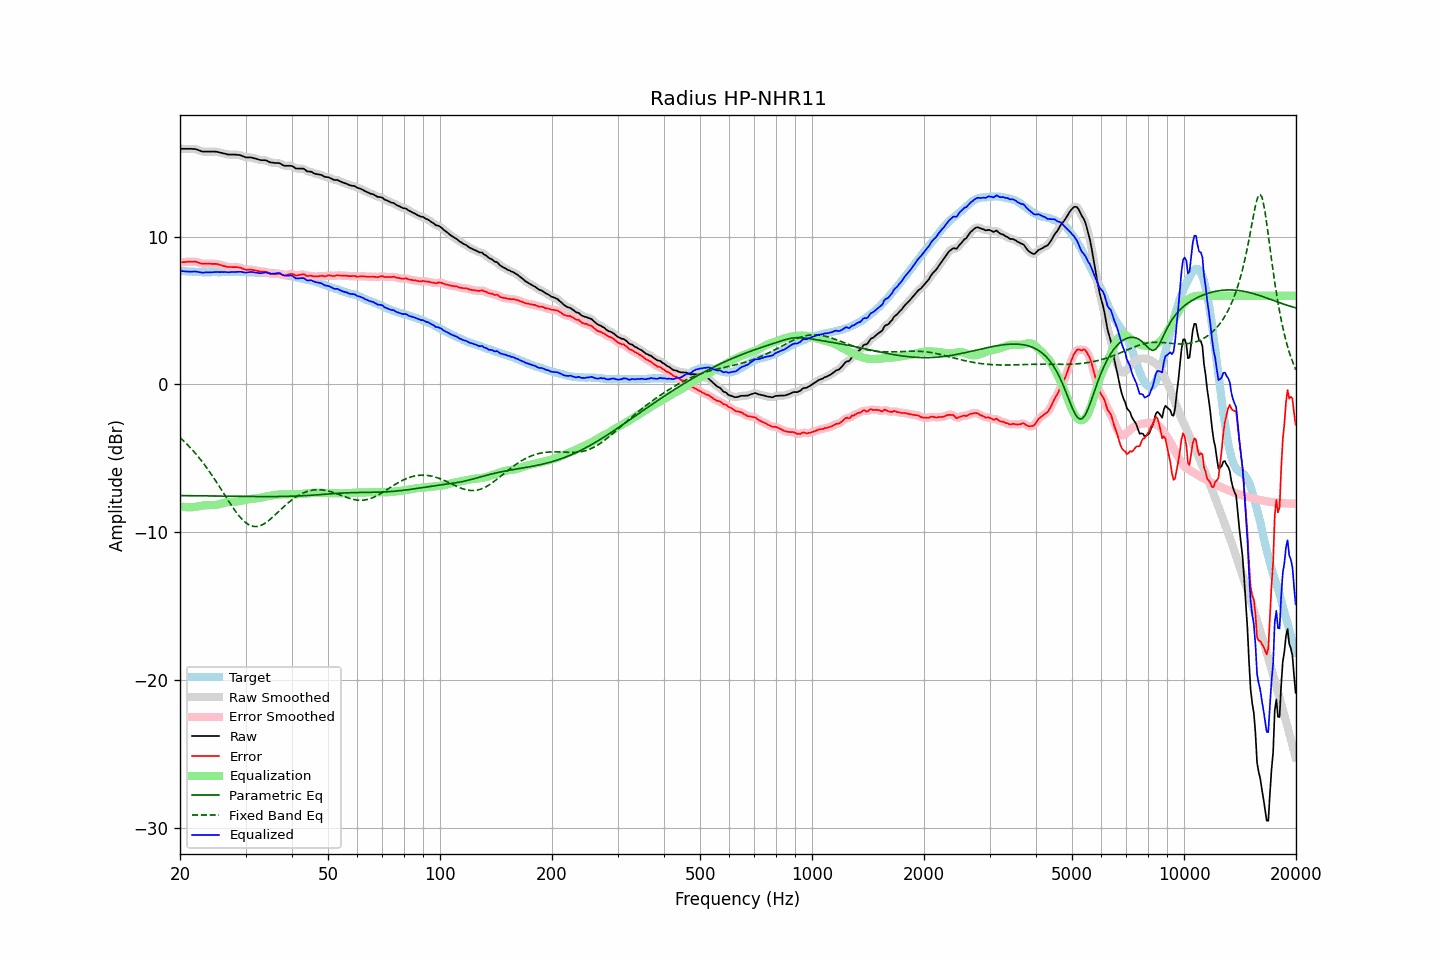

The data file committed next to this chart (first rows):
frequency, raw, error, smoothed, error_smoothed, equalization, parametric_eq, fixed_band_eq, equalized_raw, equalized_smoothed, target
20.00, 15.95, 8.26, 15.95, 8.26, -8.25, -7.52, -3.59, 7.70, 7.70, 7.69
20.20, 15.95, 8.27, 15.95, 8.27, -8.27, -7.52, -3.69, 7.68, 7.68, 7.68
20.40, 15.95, 8.28, 15.95, 8.28, -8.28, -7.52, -3.79, 7.67, 7.67, 7.67
20.61, 15.95, 8.28, 15.95, 8.29, -8.30, -7.52, -3.90, 7.65, 7.65, 7.67
20.81, 15.95, 8.30, 15.95, 8.30, -8.31, -7.53, -4.00, 7.64, 7.64, 7.65
21.02, 15.95, 8.30, 15.95, 8.30, -8.31, -7.53, -4.12, 7.64, 7.64, 7.65
21.23, 15.95, 8.31, 15.95, 8.31, -8.31, -7.53, -4.23, 7.64, 7.64, 7.64
21.44, 15.95, 8.30, 15.95, 8.31, -8.31, -7.53, -4.35, 7.64, 7.64, 7.65
21.66, 15.94, 8.30, 15.95, 8.31, -8.30, -7.53, -4.46, 7.64, 7.64, 7.64
21.87, 15.94, 8.31, 15.93, 8.31, -8.29, -7.53, -4.59, 7.65, 7.64, 7.63
22.09, 15.92, 8.30, 15.91, 8.30, -8.27, -7.53, -4.71, 7.64, 7.64, 7.62
22.31, 15.88, 8.26, 15.88, 8.27, -8.25, -7.54, -4.84, 7.62, 7.63, 7.62
22.54, 15.84, 8.23, 15.84, 8.23, -8.24, -7.54, -4.98, 7.60, 7.60, 7.61
22.76, 15.80, 8.19, 15.80, 8.20, -8.22, -7.54, -5.11, 7.58, 7.58, 7.60
22.99, 15.76, 8.17, 15.77, 8.18, -8.20, -7.54, -5.25, 7.56, 7.57, 7.59
23.22, 15.76, 8.18, 15.76, 8.17, -8.18, -7.54, -5.40, 7.58, 7.57, 7.58
23.45, 15.76, 8.17, 15.76, 8.17, -8.17, -7.54, -5.54, 7.59, 7.58, 7.59
23.69, 15.76, 8.18, 15.76, 8.18, -8.17, -7.55, -5.70, 7.59, 7.59, 7.58
23.92, 15.76, 8.18, 15.76, 8.17, -8.17, -7.55, -5.85, 7.59, 7.59, 7.58
24.16, 15.76, 8.17, 15.76, 8.17, -8.17, -7.55, -6.00, 7.59, 7.59, 7.59
24.40, 15.76, 8.16, 15.76, 8.16, -8.17, -7.55, -6.16, 7.59, 7.59, 7.60
24.65, 15.76, 8.16, 15.76, 8.16, -8.16, -7.55, -6.33, 7.60, 7.60, 7.60
24.89, 15.76, 8.16, 15.76, 8.16, -8.15, -7.55, -6.49, 7.61, 7.61, 7.60
25.14, 15.75, 8.15, 15.74, 8.15, -8.13, -7.56, -6.66, 7.62, 7.61, 7.60
25.39, 15.72, 8.12, 15.72, 8.12, -8.11, -7.56, -6.83, 7.61, 7.61, 7.60
25.65, 15.69, 8.09, 15.69, 8.09, -8.09, -7.56, -7.00, 7.60, 7.61, 7.60
25.91, 15.67, 8.06, 15.67, 8.06, -8.06, -7.56, -7.17, 7.61, 7.61, 7.61
26.16, 15.64, 8.02, 15.64, 8.03, -8.03, -7.56, -7.34, 7.60, 7.61, 7.61
26.43, 15.62, 8.01, 15.61, 8.00, -8.01, -7.56, -7.51, 7.61, 7.61, 7.61
26.69, 15.59, 7.98, 15.59, 7.97, -7.99, -7.57, -7.68, 7.60, 7.60, 7.61
26.96, 15.56, 7.95, 15.57, 7.96, -7.97, -7.57, -7.85, 7.59, 7.60, 7.61
27.23, 15.56, 7.95, 15.56, 7.95, -7.96, -7.57, -8.02, 7.60, 7.60, 7.61
27.50, 15.56, 7.95, 15.56, 7.94, -7.95, -7.57, -8.19, 7.61, 7.61, 7.61
27.77, 15.56, 7.94, 15.56, 7.95, -7.95, -7.57, -8.35, 7.61, 7.61, 7.62
28.05, 15.56, 7.94, 15.56, 7.94, -7.94, -7.57, -8.50, 7.62, 7.62, 7.62
28.33, 15.55, 7.94, 15.55, 7.94, -7.93, -7.57, -8.65, 7.62, 7.62, 7.61
28.62, 15.54, 7.93, 15.54, 7.93, -7.91, -7.58, -8.80, 7.63, 7.63, 7.60
28.90, 15.53, 7.92, 15.52, 7.91, -7.89, -7.58, -8.93, 7.64, 7.63, 7.61
29.19, 15.50, 7.89, 15.49, 7.88, -7.87, -7.58, -9.06, 7.63, 7.62, 7.61
29.48, 15.45, 7.84, 15.45, 7.84, -7.85, -7.58, -9.17, 7.60, 7.61, 7.61
29.78, 15.41, 7.80, 15.41, 7.80, -7.82, -7.58, -9.27, 7.59, 7.59, 7.61
30.08, 15.37, 7.75, 15.38, 7.77, -7.80, -7.58, -9.36, 7.57, 7.58, 7.62
30.38, 15.37, 7.76, 15.37, 7.76, -7.78, -7.58, -9.44, 7.59, 7.59, 7.61
30.68, 15.37, 7.78, 15.37, 7.77, -7.77, -7.58, -9.50, 7.60, 7.60, 7.59
30.99, 15.37, 7.78, 15.36, 7.77, -7.75, -7.58, -9.56, 7.62, 7.61, 7.59
31.30, 15.34, 7.76, 15.34, 7.76, -7.74, -7.59, -9.59, 7.60, 7.60, 7.58
31.61, 15.31, 7.73, 15.32, 7.74, -7.73, -7.59, -9.61, 7.58, 7.59, 7.58
31.93, 15.29, 7.72, 15.29, 7.72, -7.71, -7.59, -9.61, 7.58, 7.57, 7.57
32.24, 15.26, 7.69, 15.25, 7.69, -7.70, -7.59, -9.61, 7.56, 7.55, 7.56
32.57, 15.22, 7.67, 15.22, 7.67, -7.68, -7.59, -9.58, 7.54, 7.54, 7.55
32.89, 15.19, 7.64, 15.19, 7.65, -7.67, -7.59, -9.55, 7.52, 7.53, 7.55
33.22, 15.18, 7.63, 15.18, 7.64, -7.64, -7.59, -9.50, 7.54, 7.54, 7.55
33.55, 15.18, 7.63, 15.18, 7.63, -7.62, -7.59, -9.45, 7.56, 7.56, 7.54
33.89, 15.18, 7.63, 15.17, 7.62, -7.60, -7.59, -9.38, 7.58, 7.57, 7.55
34.23, 15.15, 7.61, 15.14, 7.60, -7.57, -7.59, -9.31, 7.58, 7.57, 7.54
34.57, 15.09, 7.55, 15.09, 7.55, -7.55, -7.59, -9.22, 7.54, 7.54, 7.54
34.92, 15.04, 7.51, 15.05, 7.52, -7.53, -7.59, -9.14, 7.51, 7.52, 7.53
35.27, 15.02, 7.48, 15.02, 7.48, -7.52, -7.59, -9.04, 7.50, 7.50, 7.54
35.62, 15.01, 7.48, 15.00, 7.47, -7.50, -7.59, -8.95, 7.51, 7.50, 7.53
35.97, 14.99, 7.47, 15.00, 7.47, -7.48, -7.59, -8.84, 7.51, 7.51, 7.52
... 635 more rows
